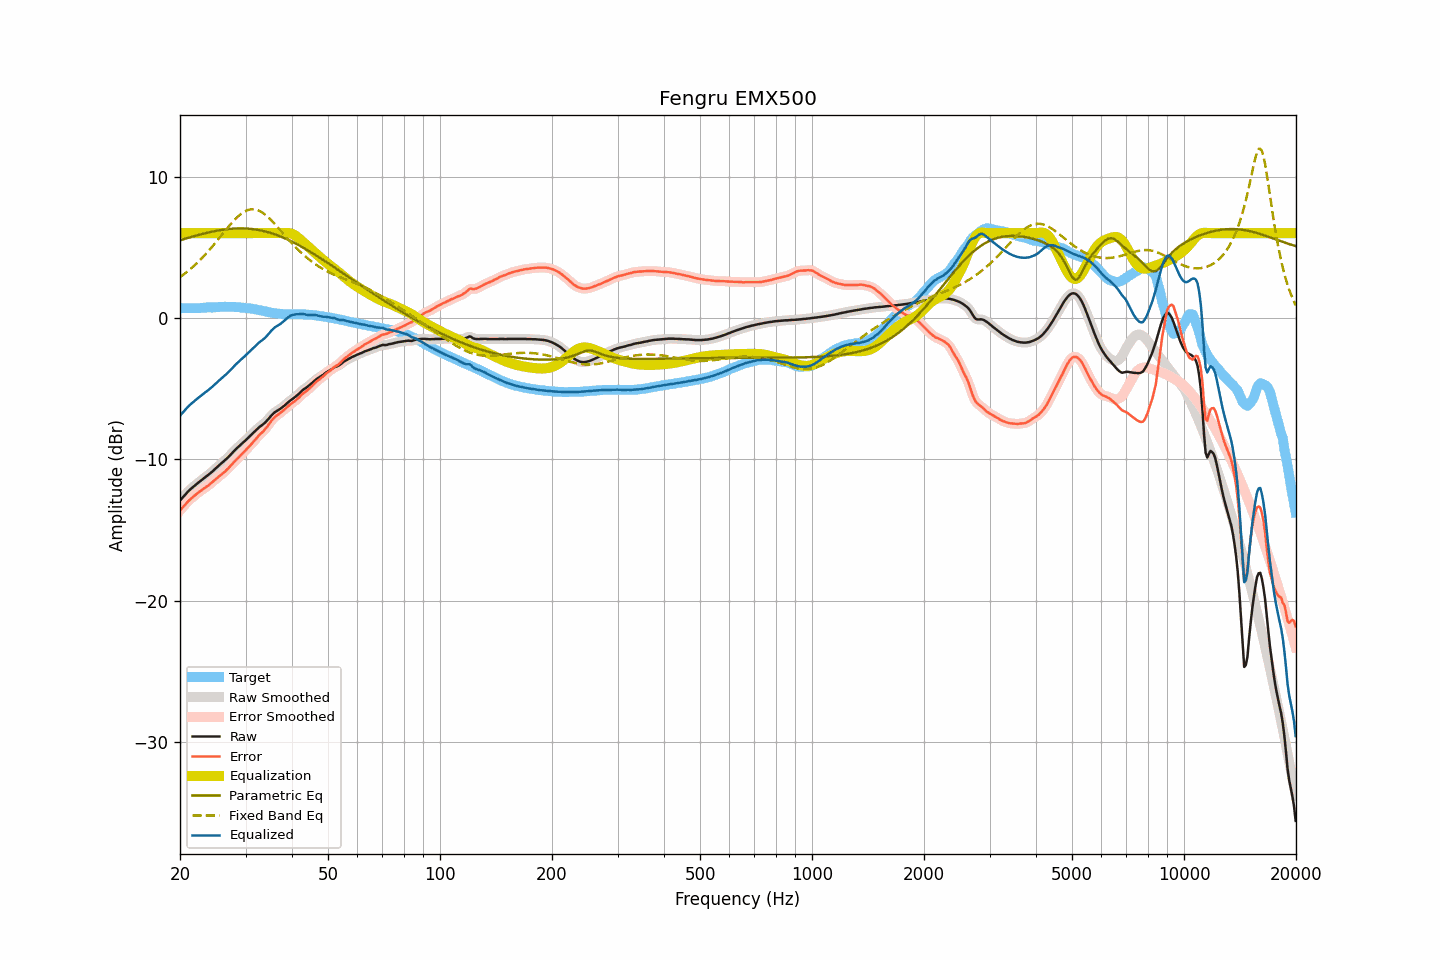

Source data for this figure (header and first rows):
frequency, raw, smoothed, error, error_smoothed, equalization, parametric_eq, fixed_band_eq, equalized_raw, equalized_smoothed, target
20.00, -12.91, -12.92, -13.61, -13.62, 6.00, 5.50, 2.89, -6.91, -6.92, 0.70
20.20, -12.78, -12.78, -13.48, -13.48, 6.00, 5.53, 2.97, -6.78, -6.78, 0.70
20.40, -12.65, -12.65, -13.35, -13.35, 6.00, 5.57, 3.06, -6.65, -6.65, 0.70
20.61, -12.51, -12.52, -13.22, -13.22, 6.00, 5.60, 3.15, -6.51, -6.52, 0.70
20.81, -12.39, -12.39, -13.09, -13.09, 6.00, 5.63, 3.23, -6.39, -6.39, 0.70
21.02, -12.27, -12.27, -12.97, -12.97, 6.00, 5.67, 3.33, -6.27, -6.27, 0.70
21.23, -12.16, -12.16, -12.86, -12.86, 6.00, 5.70, 3.42, -6.16, -6.16, 0.70
21.44, -12.06, -12.06, -12.76, -12.76, 6.00, 5.73, 3.52, -6.06, -6.06, 0.70
21.66, -11.96, -11.96, -12.66, -12.66, 6.00, 5.77, 3.62, -5.96, -5.96, 0.70
21.87, -11.87, -11.87, -12.57, -12.57, 6.00, 5.80, 3.72, -5.87, -5.87, 0.70
22.09, -11.77, -11.77, -12.47, -12.47, 6.00, 5.83, 3.83, -5.77, -5.77, 0.70
22.31, -11.68, -11.68, -12.38, -12.38, 6.00, 5.86, 3.94, -5.68, -5.68, 0.70
22.54, -11.59, -11.59, -12.29, -12.29, 6.00, 5.89, 4.05, -5.59, -5.59, 0.70
22.76, -11.50, -11.50, -12.21, -12.21, 6.00, 5.92, 4.17, -5.50, -5.50, 0.71
22.99, -11.41, -11.41, -12.13, -12.13, 6.00, 5.95, 4.28, -5.41, -5.41, 0.72
23.22, -11.32, -11.32, -12.05, -12.05, 6.00, 5.98, 4.40, -5.32, -5.32, 0.73
23.45, -11.23, -11.24, -11.97, -11.98, 6.00, 6.01, 4.52, -5.23, -5.24, 0.74
23.69, -11.15, -11.15, -11.90, -11.90, 6.00, 6.03, 4.65, -5.15, -5.15, 0.75
23.92, -11.06, -11.06, -11.81, -11.81, 6.00, 6.06, 4.78, -5.06, -5.06, 0.75
24.16, -10.96, -10.97, -11.71, -11.71, 6.00, 6.08, 4.91, -4.96, -4.97, 0.75
24.40, -10.87, -10.86, -11.61, -11.61, 6.00, 6.11, 5.04, -4.87, -4.86, 0.74
24.65, -10.76, -10.76, -11.51, -11.52, 6.00, 6.13, 5.18, -4.76, -4.76, 0.75
24.89, -10.66, -10.66, -11.42, -11.42, 6.00, 6.15, 5.31, -4.66, -4.66, 0.76
25.14, -10.56, -10.56, -11.33, -11.33, 6.00, 6.18, 5.45, -4.56, -4.56, 0.77
25.39, -10.45, -10.45, -11.23, -11.23, 6.00, 6.20, 5.59, -4.45, -4.45, 0.78
25.65, -10.35, -10.36, -11.13, -11.14, 6.00, 6.21, 5.73, -4.35, -4.36, 0.78
25.91, -10.26, -10.26, -11.05, -11.05, 6.00, 6.23, 5.88, -4.26, -4.26, 0.79
26.16, -10.16, -10.16, -10.95, -10.96, 6.00, 6.25, 6.02, -4.16, -4.16, 0.79
26.43, -10.06, -10.06, -10.86, -10.86, 6.00, 6.26, 6.16, -4.06, -4.06, 0.80
26.69, -9.95, -9.95, -10.74, -10.75, 6.00, 6.28, 6.30, -3.95, -3.95, 0.79
26.96, -9.84, -9.84, -10.63, -10.63, 6.00, 6.29, 6.43, -3.84, -3.84, 0.79
27.23, -9.72, -9.72, -10.51, -10.51, 6.00, 6.30, 6.57, -3.72, -3.72, 0.79
27.50, -9.60, -9.60, -10.39, -10.39, 6.00, 6.31, 6.70, -3.60, -3.60, 0.79
27.77, -9.48, -9.48, -10.27, -10.27, 6.00, 6.32, 6.83, -3.48, -3.48, 0.79
28.05, -9.36, -9.36, -10.14, -10.14, 6.00, 6.33, 6.95, -3.36, -3.36, 0.78
28.33, -9.25, -9.25, -10.02, -10.03, 6.00, 6.33, 7.06, -3.25, -3.25, 0.77
28.62, -9.14, -9.14, -9.91, -9.91, 6.00, 6.34, 7.17, -3.14, -3.14, 0.77
28.90, -9.04, -9.04, -9.80, -9.79, 6.00, 6.34, 7.27, -3.04, -3.04, 0.76
29.19, -8.93, -8.93, -9.67, -9.68, 6.00, 6.34, 7.37, -2.93, -2.93, 0.74
29.48, -8.83, -8.83, -9.56, -9.56, 6.00, 6.34, 7.45, -2.83, -2.83, 0.73
29.78, -8.73, -8.73, -9.45, -9.45, 6.00, 6.33, 7.52, -2.73, -2.73, 0.72
30.08, -8.62, -8.63, -9.32, -9.33, 6.00, 6.33, 7.58, -2.62, -2.63, 0.70
30.38, -8.52, -8.52, -9.21, -9.21, 6.00, 6.32, 7.63, -2.52, -2.52, 0.69
30.68, -8.41, -8.41, -9.09, -9.09, 6.00, 6.31, 7.66, -2.41, -2.41, 0.68
30.99, -8.30, -8.30, -8.97, -8.97, 6.00, 6.30, 7.69, -2.30, -2.30, 0.67
31.30, -8.19, -8.19, -8.84, -8.84, 6.00, 6.29, 7.69, -2.19, -2.19, 0.65
31.61, -8.08, -8.08, -8.71, -8.71, 6.00, 6.28, 7.69, -2.08, -2.08, 0.63
31.93, -7.96, -7.96, -8.57, -8.57, 6.00, 6.26, 7.67, -1.96, -1.96, 0.61
32.24, -7.85, -7.85, -8.44, -8.44, 6.00, 6.24, 7.64, -1.85, -1.85, 0.59
32.57, -7.75, -7.75, -8.31, -8.32, 6.00, 6.22, 7.59, -1.75, -1.75, 0.56
32.89, -7.66, -7.66, -8.20, -8.21, 6.00, 6.20, 7.54, -1.66, -1.66, 0.54
33.22, -7.58, -7.58, -8.10, -8.10, 6.00, 6.18, 7.47, -1.58, -1.58, 0.52
33.55, -7.49, -7.49, -7.99, -7.99, 6.00, 6.15, 7.40, -1.49, -1.49, 0.50
33.89, -7.39, -7.39, -7.86, -7.86, 6.00, 6.12, 7.31, -1.39, -1.39, 0.47
34.23, -7.27, -7.27, -7.72, -7.72, 6.00, 6.09, 7.22, -1.27, -1.27, 0.45
34.57, -7.14, -7.14, -7.56, -7.56, 6.00, 6.06, 7.11, -1.14, -1.14, 0.42
34.92, -7.00, -7.01, -7.40, -7.40, 6.00, 6.03, 7.00, -1.00, -1.01, 0.40
35.27, -6.87, -6.88, -7.24, -7.25, 6.00, 5.99, 6.89, -0.87, -0.88, 0.37
35.62, -6.76, -6.76, -7.11, -7.12, 6.00, 5.96, 6.77, -0.76, -0.76, 0.35
35.97, -6.66, -6.67, -7.00, -7.00, 6.00, 5.92, 6.65, -0.66, -0.67, 0.34
... 635 more rows
